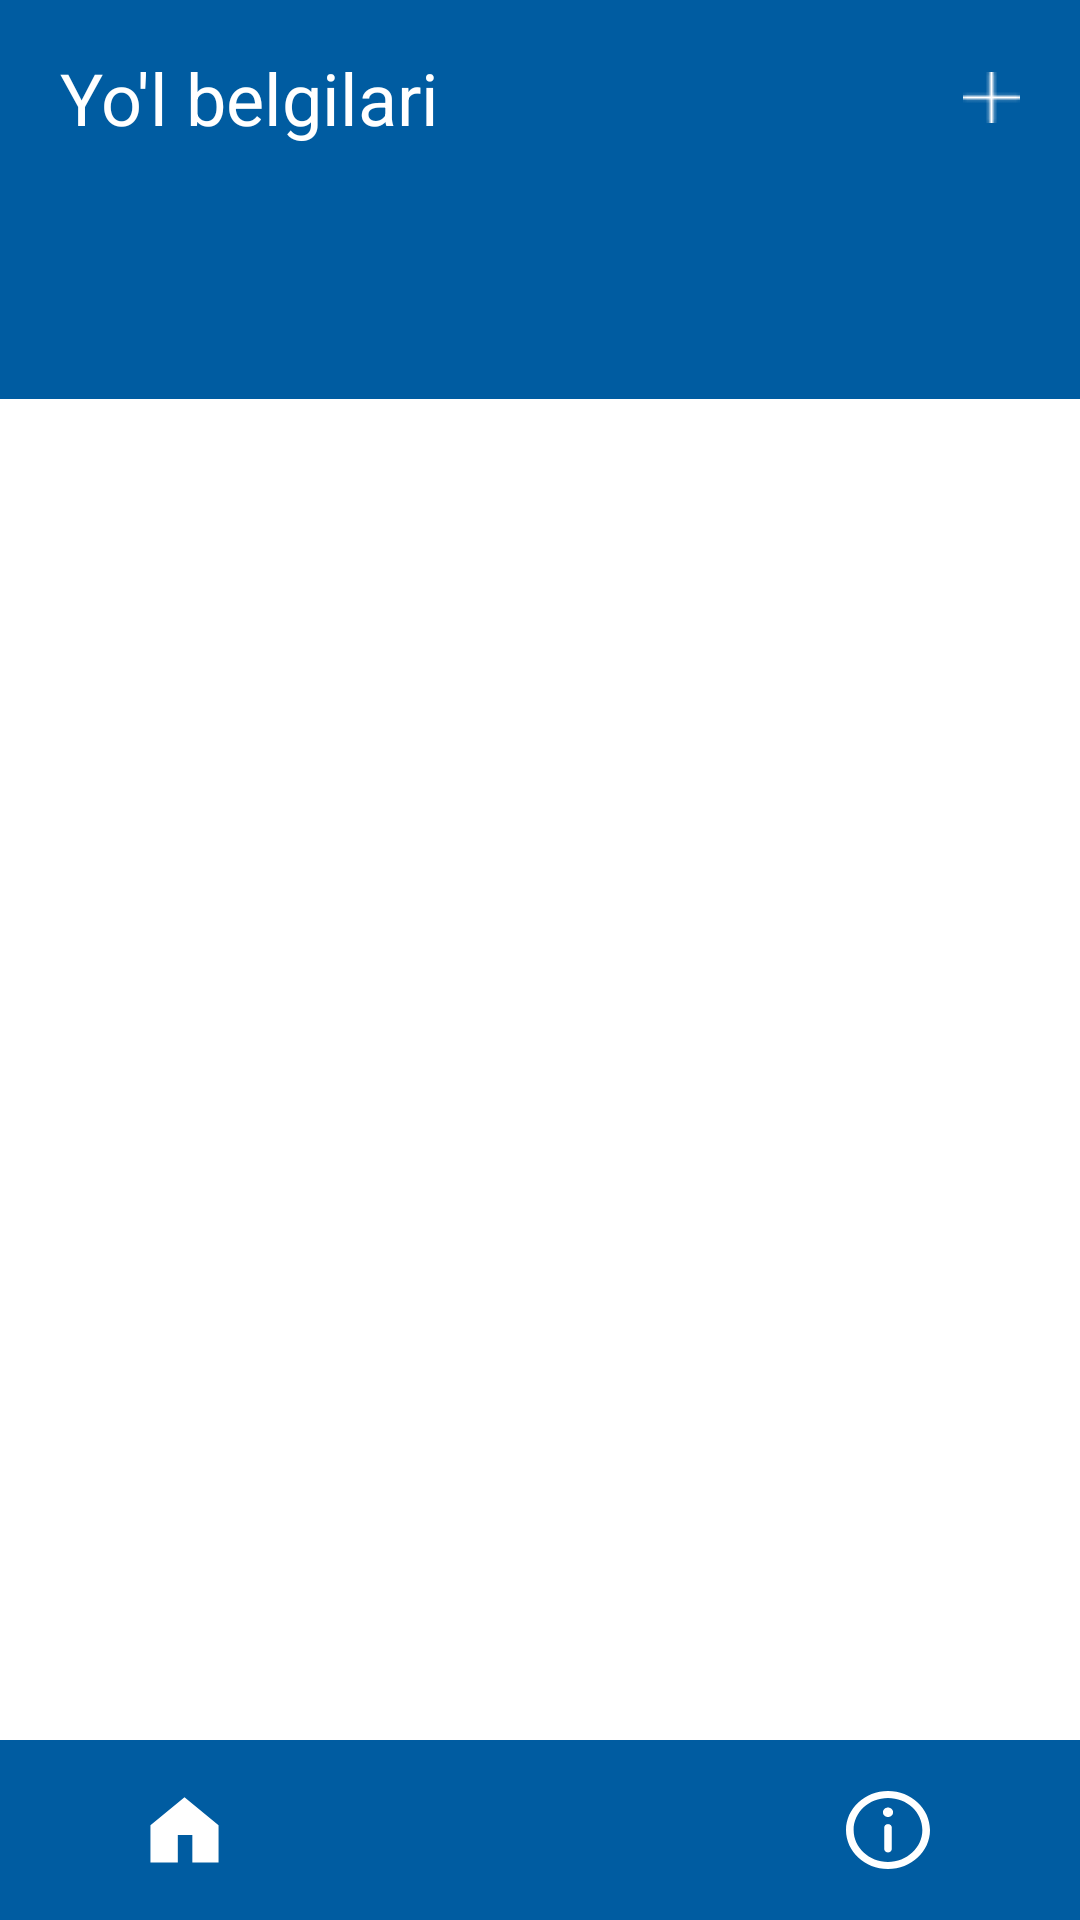

Layout XML and referenced resources for this Android screen:
<!-- AndroidManifest.xml: application theme Theme.YolHarakati -->
<!-- res/layout/fragment_home.xml -->
<?xml version="1.0" encoding="utf-8"?>
<androidx.constraintlayout.widget.ConstraintLayout xmlns:android="http://schemas.android.com/apk/res/android"
    xmlns:tools="http://schemas.android.com/tools"
    android:layout_width="match_parent"
    android:layout_height="match_parent"
    xmlns:app="http://schemas.android.com/apk/res-auto"
    tools:context=".fragments.HomeFragment">

    <androidx.constraintlayout.widget.ConstraintLayout
        android:id="@+id/toolbar"
        android:layout_width="match_parent"
        android:layout_height="65dp"
        android:background="#005CA1"
        app:layout_constraintTop_toTopOf="parent">
        <TextView
            android:id="@+id/info"
            android:layout_width="wrap_content"
            android:layout_height="match_parent"
            android:text="Yo'l belgilari"
            android:textSize="24sp"
            android:textColor="@color/white"
            android:paddingStart="20dp"
            android:gravity="center"
            app:layout_constraintTop_toTopOf="parent"
            app:layout_constraintLeft_toLeftOf="parent"/>
        <ImageView
            android:id="@+id/add"
            android:layout_width="wrap_content"
            android:layout_height="wrap_content"
            android:src="@drawable/add_btn"
            android:padding="20dp"
            app:layout_constraintTop_toTopOf="parent"
            app:layout_constraintBottom_toBottomOf="parent"
            app:layout_constraintRight_toRightOf="parent"/>
    </androidx.constraintlayout.widget.ConstraintLayout>

    <com.google.android.material.tabs.TabLayout
        android:id="@+id/my_tablayout"
        android:layout_width="match_parent"
        android:layout_height="wrap_content"
        android:background="#005CA1"
        app:tabIndicator="@null"
        app:tabMode="auto"
        android:paddingTop="10dp"
        android:paddingBottom="10dp"
        app:layout_constraintTop_toBottomOf="@id/toolbar"
        app:layout_constraintBottom_toTopOf="@id/my_viewpager"/>

    <androidx.viewpager2.widget.ViewPager2
        android:id="@+id/my_viewpager"
        android:layout_width="match_parent"
        android:layout_height="0dp"
        app:layout_constraintTop_toBottomOf="@id/my_tablayout"
        app:layout_constraintBottom_toTopOf="@id/bottom_menu"
        />
    
    <androidx.constraintlayout.widget.ConstraintLayout
        android:id="@+id/bottom_menu"
        android:layout_width="match_parent"
        android:layout_height="60dp"
        android:background="#005CA1"
        app:layout_constraintBottom_toBottomOf="parent">
        <ImageView
            android:id="@+id/home"
            android:layout_width="wrap_content"
            android:layout_height="wrap_content"
            android:src="@drawable/home"
            android:paddingStart="50dp"
            app:layout_constraintLeft_toLeftOf="parent"
            app:layout_constraintTop_toTopOf="parent"
            app:layout_constraintBottom_toBottomOf="parent"/>
        <ImageView
            android:id="@+id/like"
            android:layout_width="wrap_content"
            android:layout_height="wrap_content"
            android:src="@drawable/heart"
            app:layout_constraintRight_toLeftOf="@id/about"
            app:layout_constraintLeft_toRightOf="@id/home"
            app:layout_constraintTop_toTopOf="parent"
            app:layout_constraintBottom_toBottomOf="parent"/>
        <ImageView
            android:id="@+id/about"
            android:layout_width="wrap_content"
            android:layout_height="wrap_content"
            android:src="@drawable/info"
            android:paddingEnd="50dp"
            app:layout_constraintRight_toRightOf="parent"
            app:layout_constraintTop_toTopOf="parent"
            app:layout_constraintBottom_toBottomOf="parent"/>

    </androidx.constraintlayout.widget.ConstraintLayout>
    
</androidx.constraintlayout.widget.ConstraintLayout>
<!-- resources referenced by this layout -->
<resources>
  <!-- drawable add_btn: png bitmap (drawable, 225 bytes) -->
  <!-- drawable home (drawable) -->
  <vector xmlns:android="http://schemas.android.com/apk/res/android"
      android:width="23dp"
      android:height="23dp"
      android:viewportWidth="23"
      android:viewportHeight="23">
    <path
        android:pathData="M11.5,0.456L0.149,9.72V22.13H9.27V13.035H14.115V22.13H22.851V9.72L11.5,0.456Z"
        android:fillColor="#ffffff"/>
  </vector>
  <!-- drawable info (drawable) -->
  <vector xmlns:android="http://schemas.android.com/apk/res/android"
      android:width="28dp"
      android:height="26dp"
      android:viewportWidth="28"
      android:viewportHeight="26">
    <path
        android:pathData="M14,0C6.28,0 0,5.832 0,13C0,20.168 6.28,26 14,26C21.72,26 28,20.168 28,13C28,5.832 21.72,0 14,0ZM14,23.636C7.684,23.636 2.545,18.865 2.545,13C2.545,7.135 7.684,2.364 14,2.364C20.316,2.364 25.455,7.135 25.455,13C25.455,18.865 20.316,23.636 14,23.636Z"
        android:fillColor="#ffffff"/>
    <path
        android:pathData="M14,5.515C13.064,5.515 12.303,6.222 12.303,7.092C12.303,7.96 13.064,8.667 14,8.667C14.935,8.667 15.696,7.96 15.696,7.092C15.696,6.222 14.935,5.515 14,5.515Z"
        android:fillColor="#ffffff"/>
    <path
        android:pathData="M14,11.03C13.297,11.03 12.727,11.559 12.727,12.212V19.303C12.727,19.956 13.297,20.485 14,20.485C14.703,20.485 15.273,19.956 15.273,19.303V12.212C15.273,11.559 14.703,11.03 14,11.03Z"
        android:fillColor="#ffffff"/>
  </vector>
  <style name="Theme.YolHarakati" parent="Theme.MaterialComponents.DayNight.NoActionBar">
          
          <item name="colorPrimary">@color/purple_500</item>
          <item name="colorPrimaryVariant">@color/purple_700</item>
          <item name="colorOnPrimary">@color/white</item>
          
          <item name="colorSecondary">@color/teal_200</item>
          <item name="colorSecondaryVariant">@color/teal_700</item>
          <item name="colorOnSecondary">@color/black</item>
          
          <item name="android:statusBarColor">?attr/colorPrimaryVariant</item>
          
      </style>
  <!-- not gathered from this repository: default colours our renderer supplied (Android Studio template values) -->
  <color name="purple_500">#FF6200EE</color>
  <color name="purple_700">#FF3700B3</color>
  <color name="teal_200">#FF03DAC5</color>
  <color name="teal_700">#FF018786</color>
  <color name="black">#FF000000</color>
  <color name="white">#FFFFFFFF</color>
</resources>
